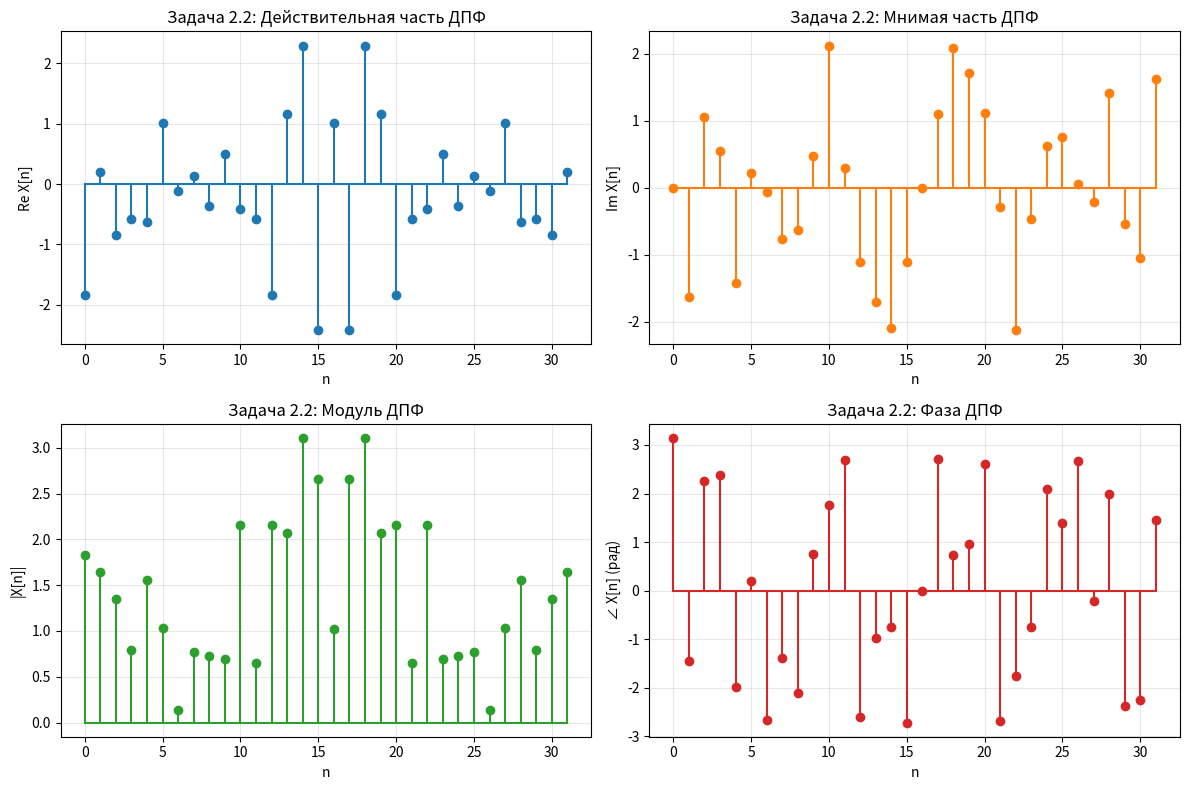
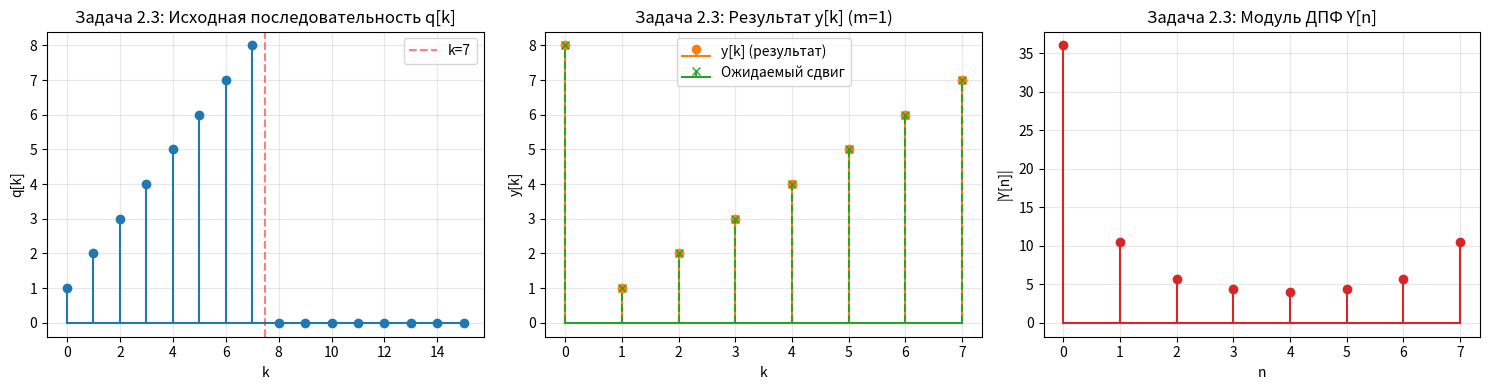

Source code (Python) for these figures, in order:
import numpy as np
import matplotlib.pyplot as plt

# Вариант 1 (0+1 = 1)
Nv = 0

# ============================================
# ЗАДАЧА 2.1 и 2.2: Последовательность x[k]
# ============================================
x = np.array([-0.17955181,  0.03363767, -0.18337288,  0.16530822, -0.47484624,
              0.38160159, -0.07694653,  0.17859373, -0.15940822,  0.27243374,
              0.20263674, -0.08910899,  0.41999793, -0.3445067 ,  0.1850142 ,
              -0.32245184, -0.11134278, -0.33976998,  0.30679677, -0.27035383,
              0.02273391, -0.41012909, -0.2271223 , -0.38985271, -0.36219159,
              0.49506967, -0.25982865, -0.08639243,  0.4594335 , -0.48944217,
              0.0304403 , -0.21047998])

N = len(x)

# ============================================
# ЗАДАЧА 2.1: Алгоритмы вычисления ДПФ
# ============================================
# а) Матричная форма ДПФ
def DFT_matrix(x):
    """Вычисление ДПФ с использованием матричной формы"""
    N = len(x)
    n = np.arange(N)
    k = n.reshape((N, 1))
    W = np.exp(-2j * np.pi * k * n / N)
    return W @ x

# б) Алгоритм БПФ
def FFT(x):
    """Реализация алгоритма БПФ (рекурсивная, радикс-2)"""
    N = len(x)
    if N <= 1:
        return x
    even = FFT(x[0::2])
    odd = FFT(x[1::2])
    T = [np.exp(-2j * np.pi * k / N) * odd[k] for k in range(N//2)]
    return [even[k] + T[k] for k in range(N//2)] + [even[k] - T[k] for k in range(N//2)]

# Вычисление ДПФ разными способами
X_matrix = DFT_matrix(x)
X_fft_custom = np.array(FFT(x))
X_fft_numpy = np.fft.fft(x)

# Сравнение результатов
print("="*60)
print("ЗАДАЧА 2.1: Сравнение алгоритмов вычисления ДПФ")
print("="*60)
print(f"Размер последовательности: N = {N}")
print(f"\nМаксимальная разница между матричным методом и БПФ (реализация): {np.max(np.abs(X_matrix - X_fft_custom)):.2e}")
print(f"Максимальная разница между матричным методом и numpy.fft: {np.max(np.abs(X_matrix - X_fft_numpy)):.2e}")
print(f"Максимальная разница между БПФ (реализация) и numpy.fft: {np.max(np.abs(X_fft_custom - X_fft_numpy)):.2e}")

# ============================================
# ЗАДАЧА 2.2: Свойства симметрии ДПФ
# ============================================
# Используем результат из numpy.fft для точности
X = X_fft_numpy

# Свойства симметрии для вещественного x[k]:
# 1. Re[X[n]] = Re[X[N-n]] (четная симметрия)
# 2. Im[X[n]] = -Im[X[N-n]] (нечетная симметрия)
# 3. |X[n]| = |X[N-n]| (четная симметрия)
# 4. arg(X[n]) = -arg(X[N-n]) (нечетная симметрия)

fig, axes = plt.subplots(2, 2, figsize=(12, 8))
n = np.arange(N)

# Действительная часть
axes[0, 0].stem(n, X.real, linefmt='C0-', markerfmt='C0o', basefmt='C0-')
axes[0, 0].set_xlabel('n')
axes[0, 0].set_ylabel('Re X[n]')
axes[0, 0].set_title('Задача 2.2: Действительная часть ДПФ')
axes[0, 0].grid(True, alpha=0.3)

# Мнимая часть
axes[0, 1].stem(n, X.imag, linefmt='C1-', markerfmt='C1o', basefmt='C1-')
axes[0, 1].set_xlabel('n')
axes[0, 1].set_ylabel('Im X[n]')
axes[0, 1].set_title('Задача 2.2: Мнимая часть ДПФ')
axes[0, 1].grid(True, alpha=0.3)

# Модуль
axes[1, 0].stem(n, np.abs(X), linefmt='C2-', markerfmt='C2o', basefmt='C2-')
axes[1, 0].set_xlabel('n')
axes[1, 0].set_ylabel('|X[n]|')
axes[1, 0].set_title('Задача 2.2: Модуль ДПФ')
axes[1, 0].grid(True, alpha=0.3)

# Фаза
axes[1, 1].stem(n, np.angle(X), linefmt='C3-', markerfmt='C3o', basefmt='C3-')
axes[1, 1].set_xlabel('n')
axes[1, 1].set_ylabel('∠ X[n] (рад)')
axes[1, 1].set_title('Задача 2.2: Фаза ДПФ')
axes[1, 1].grid(True, alpha=0.3)

plt.tight_layout()
plt.show()

# Проверка свойств симметрии
print("\n" + "="*60)
print("ЗАДАЧА 2.2: Проверка свойств симметрии ДПФ")
print("="*60)

# Для вещественного сигнала должно выполняться:
# X[N-n] = conj(X[n]) для n=1..N-1
errors = []
for i in range(1, N):
    expected = np.conj(X[i])
    actual = X[N-i] if i != 0 else X[0]
    error = np.abs(expected - actual)
    errors.append(error)

max_error = np.max(errors)
print(f"Максимальная ошибка в свойстве симметрии X[N-n] = conj(X[n]): {max_error:.2e}")
print("Свойства симметрии выполняются с хорошей точностью" if max_error < 1e-10 else "Есть значительные отклонения от свойств симметрии")

# ============================================
# ЗАДАЧА 2.3: Циклический сдвиг в ДПФ
# ============================================
# Параметр m
m = max(Nv % 8, 1)
print(f"\n" + "="*60)
print(f"ЗАДАЧА 2.3: Циклический сдвиг (m = {m})")
print("="*60)

# Последовательность q[k]
N_q = 8
k = np.arange(N_q)
q = np.zeros(16)  # Нули при k >= 8
q[:N_q] = k + 1  # q[k] = k+1 при 0 <= k < 8

# Вычисление ДПФ Q[n]
Q = np.fft.fft(q[:N_q])  # ДПФ только первых 8 точек

# Вычисление Y[n] = exp(-j*2π/8 * m * n) * Q[n]
n = np.arange(N_q)
Y = Q * np.exp(-2j * np.pi * m * n / N_q)

# Обратное ДПФ для получения y[k]
y = np.fft.ifft(Y)

# Проверка: y должен быть циклически сдвинутой версией q
q_shifted_expected = np.roll(q[:N_q], m)  # Циклический сдвиг вправо на m

fig, axes = plt.subplots(1, 3, figsize=(15, 4))

# Исходная последовательность q[k]
axes[0].stem(np.arange(16), q, linefmt='C0-', markerfmt='C0o', basefmt='C0-')
axes[0].axvline(x=7.5, color='red', linestyle='--', alpha=0.5, label='k=7')
axes[0].set_xlabel('k')
axes[0].set_ylabel('q[k]')
axes[0].set_title(f'Задача 2.3: Исходная последовательность q[k]')
axes[0].grid(True, alpha=0.3)
axes[0].legend()

# Полученная последовательность y[k] (первые 8 точек)
axes[1].stem(np.arange(N_q), y.real, linefmt='C1-', markerfmt='C1o', basefmt='C1-', label='y[k] (результат)')
axes[1].stem(np.arange(N_q), q_shifted_expected, linefmt='C2--', markerfmt='C2x', basefmt='C2-', label='Ожидаемый сдвиг')
axes[1].set_xlabel('k')
axes[1].set_ylabel('y[k]')
axes[1].set_title(f'Задача 2.3: Результат y[k] (m={m})')
axes[1].grid(True, alpha=0.3)
axes[1].legend()

# Модуль Y[n] (ДПФ сдвинутой последовательности)
axes[2].stem(np.arange(N_q), np.abs(Y), linefmt='C3-', markerfmt='C3o', basefmt='C3-')
axes[2].set_xlabel('n')
axes[2].set_ylabel('|Y[n]|')
axes[2].set_title(f'Задача 2.3: Модуль ДПФ Y[n]')
axes[2].grid(True, alpha=0.3)

plt.tight_layout()
plt.show()

# Проверка точности
print(f"\nСравнение полученного y[k] с ожидаемым циклическим сдвигом на m={m}:")
error = np.max(np.abs(y.real - q_shifted_expected))
print(f"Максимальная ошибка: {error:.2e}")
print("Сдвиг выполнен корректно" if error < 1e-10 else "Есть расхождения")

# Вывод теоретического объяснения
print("\n" + "="*60)
print("Теоретическое объяснение (Задача 2.3):")
print("="*60)
print("Теорема о циклическом сдвиге в ДПФ:")
print("Если y[k] = x[(k-m) mod N], то Y[n] = X[n] * exp(-j*2π*m*n/N)")
print(f"В данном случае: y[k] = q[(k-{m}) mod 8]")
print("Результат подтверждает теорему о циклическом сдвиге.")
